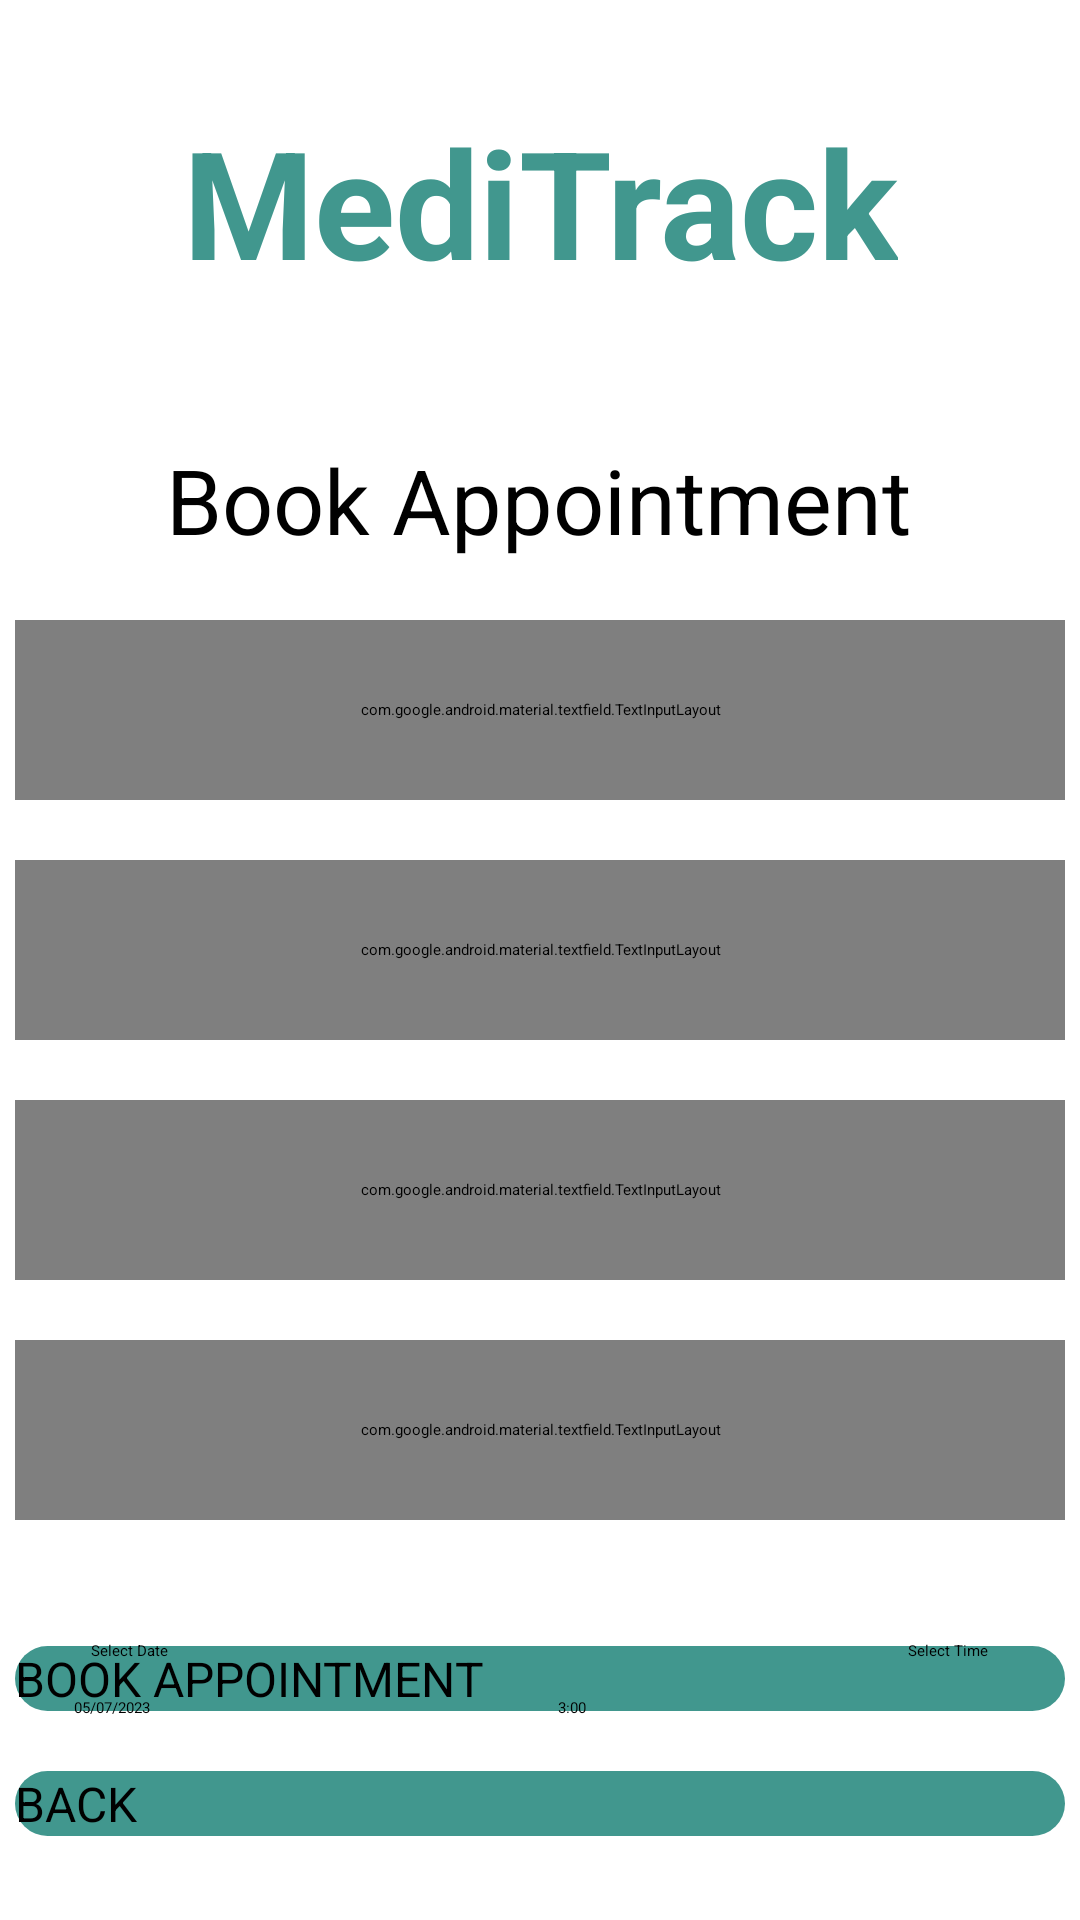

Produce the Android XML layout that renders to this screen, including the resource entries it uses.
<!-- AndroidManifest.xml: application theme Theme.HealthCareApp -->
<!-- res/layout/activity_book_appoinment.xml -->
<?xml version="1.0" encoding="utf-8"?>
<androidx.constraintlayout.widget.ConstraintLayout xmlns:android="http://schemas.android.com/apk/res/android"
    xmlns:app="http://schemas.android.com/apk/res-auto"
    xmlns:tools="http://schemas.android.com/tools"
    android:layout_width="match_parent"
    android:layout_height="match_parent"
    android:background="@drawable/background"
    tools:context=".BookAppointmentActivity">
    <TextView
        android:id="@+id/bookAppTitle"
        android:layout_width="wrap_content"
        android:layout_height="wrap_content"
        android:text="MediTrack"
        android:textAllCaps="false"
        android:textColor="@color/lightblue"
        android:textColorHighlight="#673AB7"
        android:textSize="50sp"
        android:textStyle="bold"
        app:layout_constraintBottom_toBottomOf="parent"
        app:layout_constraintEnd_toEndOf="parent"
        app:layout_constraintStart_toStartOf="parent"
        app:layout_constraintTop_toTopOf="parent"
        app:layout_constraintVertical_bias="0.059"
        tools:layout_editor_absoluteX="26dp"
        tools:layout_editor_absoluteY="57dp" />

    <TextView
        android:id="@+id/bookTitle"
        android:layout_width="wrap_content"
        android:layout_height="wrap_content"
        android:text="Book Appointment"
        android:textColor="@color/black"
        android:textSize="30sp"
        app:layout_constraintBottom_toBottomOf="parent"
        app:layout_constraintEnd_toEndOf="parent"
        app:layout_constraintHorizontal_bias="0.496"
        app:layout_constraintStart_toStartOf="parent"
        app:layout_constraintTop_toBottomOf="@+id/bookAppTitle"
        app:layout_constraintVertical_bias="0.092" />

    <com.google.android.material.textfield.TextInputLayout
        style="@style/LoginTextInputLayoutStyle"
        android:id="@+id/nameTextInputLayout"
        android:layout_width="350dp"
        android:layout_height="60dp"
        android:layout_marginTop="20dp"
        app:layout_constraintEnd_toEndOf="parent"
        app:layout_constraintStart_toStartOf="parent"

        android:textColorHint="@color/black"
        app:hintTextColor="@color/black"
        app:startIconDrawable="@drawable/ic_baseline_person_24"
        app:startIconTint="@color/black"
        app:layout_constraintTop_toBottomOf="@+id/bookTitle">

        <com.google.android.material.textfield.TextInputEditText
            android:id="@+id/bookFullName"
            android:textColor="@color/black"
            android:layout_width="match_parent"
            android:layout_height="wrap_content"
            android:hint="Doctor's Name"
            android:inputType="text" />
    </com.google.android.material.textfield.TextInputLayout>

    <com.google.android.material.textfield.TextInputLayout
        style="@style/LoginTextInputLayoutStyle"
        android:id="@+id/addressTextInputLayout"
        android:layout_width="350dp"
        android:layout_height="60dp"
        android:layout_marginTop="20dp"
        app:layout_constraintEnd_toEndOf="parent"
        app:layout_constraintStart_toStartOf="parent"
        android:textColorHint="@color/black"
        app:hintTextColor="@color/black"
        app:startIconDrawable="@drawable/ic_baseline_person_pin_circle_24"
        app:startIconTint="@color/black"
        app:layout_constraintTop_toBottomOf="@+id/nameTextInputLayout">

        <com.google.android.material.textfield.TextInputEditText
            android:id="@+id/bookHospitalAddress"
            android:layout_width="match_parent"
            android:layout_height="wrap_content"
            android:hint="Hospital Address"
            android:textColor="@color/black"
            android:inputType="text" />
    </com.google.android.material.textfield.TextInputLayout>

    <com.google.android.material.textfield.TextInputLayout
        style="@style/LoginTextInputLayoutStyle"
        android:id="@+id/contactTextInputLayout"
        android:layout_width="350dp"
        android:layout_height="60dp"
        android:layout_marginTop="20dp"
        app:layout_constraintEnd_toEndOf="parent"
        app:layout_constraintStart_toStartOf="parent"
        android:textColorHint="@color/black"
        app:hintTextColor="@color/black"
        app:startIconDrawable="@drawable/ic_baseline_local_phone_24"
        app:startIconTint="@color/black"
        app:layout_constraintTop_toBottomOf="@+id/addressTextInputLayout">

        <com.google.android.material.textfield.TextInputEditText
            android:id="@+id/bookContactNo"
            android:layout_width="match_parent"
            android:layout_height="wrap_content"
            android:hint="Contact Number"
            android:textColor="@color/black"
            android:inputType="text" />
    </com.google.android.material.textfield.TextInputLayout>

    <com.google.android.material.textfield.TextInputLayout
        style="@style/LoginTextInputLayoutStyle"
        android:id="@+id/feesTextInputLayout"
        android:layout_width="350dp"
        android:layout_height="60dp"
        android:layout_marginTop="20dp"
        app:layout_constraintEnd_toEndOf="parent"
        app:layout_constraintStart_toStartOf="parent"
        android:textColorHint="@color/black"
        app:hintTextColor="@color/black"
        app:startIconDrawable="@drawable/ic_baseline_attach_money_24"
        app:startIconTint="@color/black"
        app:layout_constraintTop_toBottomOf="@+id/contactTextInputLayout">

        <com.google.android.material.textfield.TextInputEditText
            android:id="@+id/bookFeesAmount"
            android:layout_width="match_parent"
            android:layout_height="wrap_content"
            android:hint="Cons Fees"
            android:textColor="@color/black"
            android:inputType="text" />
    </com.google.android.material.textfield.TextInputLayout>


    <Button
        android:id="@+id/btnAppointment"
        android:layout_width="350dp"
        android:layout_height="wrap_content"
        android:layout_marginBottom="20dp"
        android:background="@drawable/btn_bg"
        android:text="BOOK APPOINTMENT"
        android:textSize="16sp"
        app:layout_constraintBottom_toTopOf="@+id/btnBookBack"
        app:layout_constraintEnd_toEndOf="parent"
        app:layout_constraintHorizontal_bias="0.508"
        app:layout_constraintStart_toStartOf="parent" />

    <Button
        android:id="@+id/btnBookBack"
        android:layout_width="350dp"
        android:layout_height="wrap_content"
        android:layout_marginBottom="28dp"
        android:background="@drawable/btn_bg"
        android:text="BACK"
        android:textSize="16sp"
        app:layout_constraintBottom_toBottomOf="parent"
        app:layout_constraintEnd_toEndOf="parent"
        app:layout_constraintHorizontal_bias="0.508"
        app:layout_constraintStart_toStartOf="parent" />

    <TextView
        android:id="@+id/bookSelectDate"
        android:layout_width="wrap_content"
        android:layout_height="wrap_content"
        android:layout_marginTop="40dp"
        android:text="Select Date"
        android:textColor="@color/black"
        app:layout_constraintEnd_toEndOf="parent"
        app:layout_constraintHorizontal_bias="0.091"
        app:layout_constraintStart_toStartOf="parent"
        app:layout_constraintTop_toBottomOf="@+id/feesTextInputLayout" />

    <Button
        android:id="@+id/btnBookDate"
        style="?android:spinnerStyle"
        android:layout_width="150dp"
        android:layout_height="wrap_content"
        android:layout_marginTop="12dp"
        android:textColor="@color/black"
        android:text="05/07/2023"
        app:layout_constraintEnd_toEndOf="parent"
        app:layout_constraintHorizontal_bias="0.118"
        app:layout_constraintStart_toStartOf="parent"
        app:layout_constraintTop_toBottomOf="@+id/bookSelectDate" />

    <TextView
        android:id="@+id/bookSelectTime"
        android:layout_width="wrap_content"
        android:layout_height="wrap_content"
        android:layout_marginTop="40dp"
        android:text="Select Time"
        android:textColor="@color/black"
        app:layout_constraintEnd_toEndOf="parent"
        app:layout_constraintHorizontal_bias="0.908"
        app:layout_constraintStart_toStartOf="parent"
        app:layout_constraintTop_toBottomOf="@+id/feesTextInputLayout" />

    <Button
        android:id="@+id/btnBookTime"
        style="?android:spinnerStyle"
        android:layout_width="150dp"
        android:layout_height="wrap_content"
        android:layout_marginTop="12dp"
        android:text="3:00"
        android:textColor="@color/black"
        app:layout_constraintEnd_toEndOf="parent"
        app:layout_constraintHorizontal_bias="0.885"
        app:layout_constraintStart_toStartOf="parent"
        app:layout_constraintTop_toBottomOf="@+id/bookSelectTime" />


</androidx.constraintlayout.widget.ConstraintLayout>
<!-- resources referenced by this layout -->
<resources>
  <color name="black">#FF000000</color>
  <color name="lightblue">#41978E</color>
  <!-- drawable btn_bg (drawable) -->
  <?xml version="1.0" encoding="utf-8"?>
  <shape xmlns:android="http://schemas.android.com/apk/res/android">
      <solid android:color="@color/lightblue"/>
      <corners android:radius="70dp"/>
  </shape>
  <style name="LoginTextInputLayoutStyle" parent="Widget.MaterialComponents.TextInputLayout.OutlinedBox.Dense">
          <item name="boxStrokeColor">@color/black</item>
      </style>
</resources>
